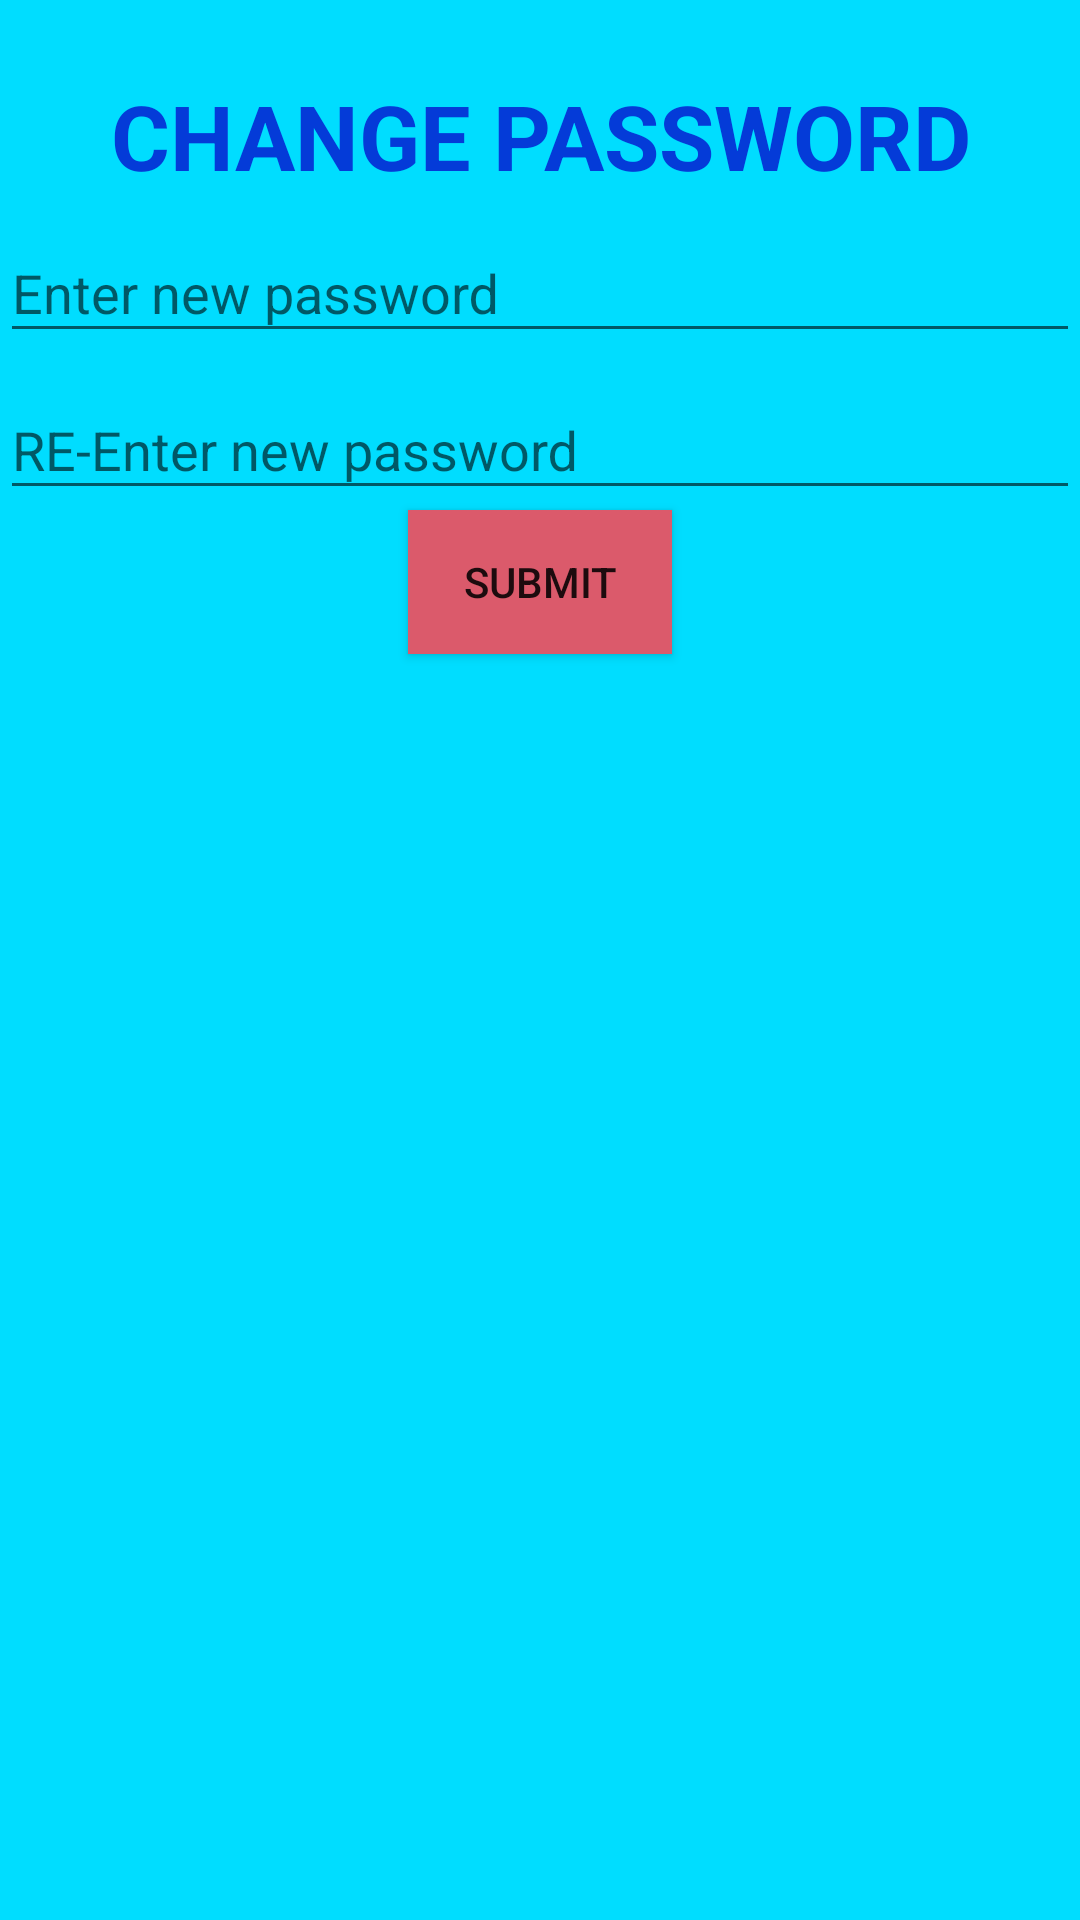

Layout XML and referenced resources for this Android screen:
<!-- AndroidManifest.xml: application theme AppTheme -->
<!-- res/layout/activity_forgot.xml -->
<?xml version="1.0" encoding="utf-8"?>
<LinearLayout xmlns:android="http://schemas.android.com/apk/res/android"
    xmlns:app="http://schemas.android.com/apk/res-auto"
    xmlns:tools="http://schemas.android.com/tools"
    android:layout_width="match_parent"
    android:layout_height="match_parent"
    android:orientation="vertical"
    android:background="@android:color/holo_blue_bright"
    tools:context=".forgot"
    >

    <TextView
        android:layout_width="wrap_content"
        android:layout_height="wrap_content"
        android:layout_gravity="center"
        android:layout_marginTop="25dp"
        android:text="CHANGE PASSWORD"
        android:textAlignment="center"
        android:textColor="#043BD8"
        android:textSize="30dp"
        android:textStyle="bold" />

    <android.support.design.widget.TextInputLayout
        android:layout_width="match_parent"
        android:layout_height="wrap_content">

        <android.support.design.widget.TextInputEditText
            android:id="@+id/passwordn"
            android:layout_width="match_parent"
            android:layout_height="wrap_content"
            android:hint="Enter new password" />
    </android.support.design.widget.TextInputLayout>

    <android.support.design.widget.TextInputLayout
        android:layout_width="match_parent"
        android:layout_height="wrap_content">

        <android.support.design.widget.TextInputEditText
            android:id="@+id/passwordc"
            android:layout_width="match_parent"
            android:layout_height="wrap_content"
            android:hint="RE-Enter new password" />
    </android.support.design.widget.TextInputLayout>

    <Button
        android:id="@+id/update"
        android:layout_width="wrap_content"
        android:layout_height="wrap_content"
        android:layout_gravity="center"
        android:background="#db5a6b"
        android:text="SUBMIT" />

</LinearLayout>
<!-- resources referenced by this layout -->
<resources>
  <style name="AppTheme" parent="Theme.AppCompat.Light.NoActionBar">
          
          <item name="colorPrimary">@color/colorPrimary</item>
          <item name="colorPrimaryDark">#000</item>
          <item name="colorAccent">#000</item>
      </style>
  <!-- not gathered from this repository: default colours our renderer supplied (Android Studio template values) -->
  <color name="colorPrimary">#FF6200EE</color>
</resources>
